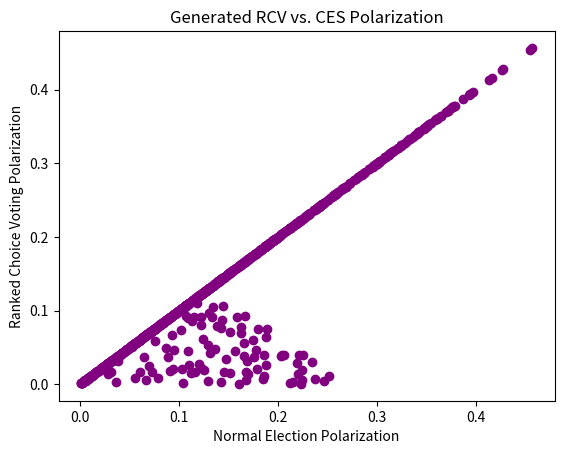

Source code (Python):
from scipy.interpolate import UnivariateSpline
from scipy.stats import norm
import matplotlib.pyplot as plt
import numpy as np

LEFT_CANDIDATES = 1
RIGHT_CANDIDATES = 2

TRIALS = 1000
TRIALS_PER_DISTRIBUTION = 10
NUM_GRAPH_SECTIONS = 10000
NUM_SPLINE_SECTIONS = 10

GRAPH_SCALE = 1


def getVoterProportions(prefixSum, candidates):
    leftBound = 0
    proportions = []

    for i, candidate in enumerate(candidates):
        rightBound = round((candidate + candidates[i + 1]) / 2 if i != len(candidates) - 1 else len(prefixSum) - 1)
        proportions.append(prefixSum[rightBound] - prefixSum[leftBound])
        leftBound = rightBound + 1

    return proportions


def findSimpleElectionWinnerValue(prefixSum, candidates):
    proportions = np.array(getVoterProportions(prefixSum, candidates))
    return candidates[np.argmax(proportions)]


def findCESWinnerValue(prefixSum, medianLoc, candidates):
    leftWin = findSimpleElectionWinnerValue(prefixSum[:medianLoc], candidates[:LEFT_CANDIDATES])
    rightWin = medianLoc + findSimpleElectionWinnerValue(prefixSum[medianLoc + 1:],
                                                         [candidate - medianLoc for candidate in candidates[LEFT_CANDIDATES: len(candidates)]])

    proportions = getVoterProportions(prefixSum, [leftWin, rightWin])
    return leftWin if proportions[0] >= proportions[1] else rightWin


def findRCVWinnerValue(prefixSum, candidates):
    if len(candidates) == 1:
        return candidates[0]

    proportions = np.array(getVoterProportions(prefixSum, candidates))

    # Remove lowest candidate
    del candidates[np.argmin(proportions)]
    return findRCVWinnerValue(prefixSum, candidates)


def randomSplineDistribution():
    xValues = np.linspace(0, 1, num=NUM_SPLINE_SECTIONS)
    yValues = np.random.rand(NUM_SPLINE_SECTIONS)
    return UnivariateSpline(xValues, yValues, k=4)


def normalDistribution():
    return lambda distribution: norm.pdf(distribution, loc=0.5, scale=0.2)


def runGeneralDistributionVoters():
    CESPolarization = []
    RCVPolarization = []

    distribution = normalDistribution()
    for trial in range(int(TRIALS / TRIALS_PER_DISTRIBUTION)):
        # distribution = randomSplineDistribution()
        for trialDist in range(TRIALS_PER_DISTRIBUTION):
            intervals = np.linspace(0, 1, num=NUM_GRAPH_SECTIONS)
            intervalHeights = distribution(intervals)

            prefixSum = np.append([0], np.cumsum(intervalHeights))
            medianLoc = np.searchsorted(prefixSum, prefixSum[-1] / 2)

            # Ordered from left, moderate right, extreme right (index of candidates)
            candidates = []
            candidates.extend(sorted(np.random.choice(range(1, medianLoc), LEFT_CANDIDATES, replace=False)))
            candidates.extend(sorted(np.random.choice(range(medianLoc + 1, NUM_GRAPH_SECTIONS), RIGHT_CANDIDATES, replace=False)))

            CESWinner = findCESWinnerValue(prefixSum, medianLoc, candidates)
            RCVWinner = findRCVWinnerValue(prefixSum, candidates)

            CESPolarization.append(abs(CESWinner - medianLoc) * GRAPH_SCALE / NUM_GRAPH_SECTIONS)
            RCVPolarization.append(abs(RCVWinner - medianLoc) * GRAPH_SCALE / NUM_GRAPH_SECTIONS)

    # x-axis label
    plt.xlabel('Normal Election Polarization')
    # frequency label
    plt.ylabel('Ranked Choice Voting Polarization')
    # plot title
    plt.title('Generated RCV vs. CES Polarization')

    plt.scatter(CESPolarization, RCVPolarization, color='purple')
    plt.show()


runGeneralDistributionVoters()
